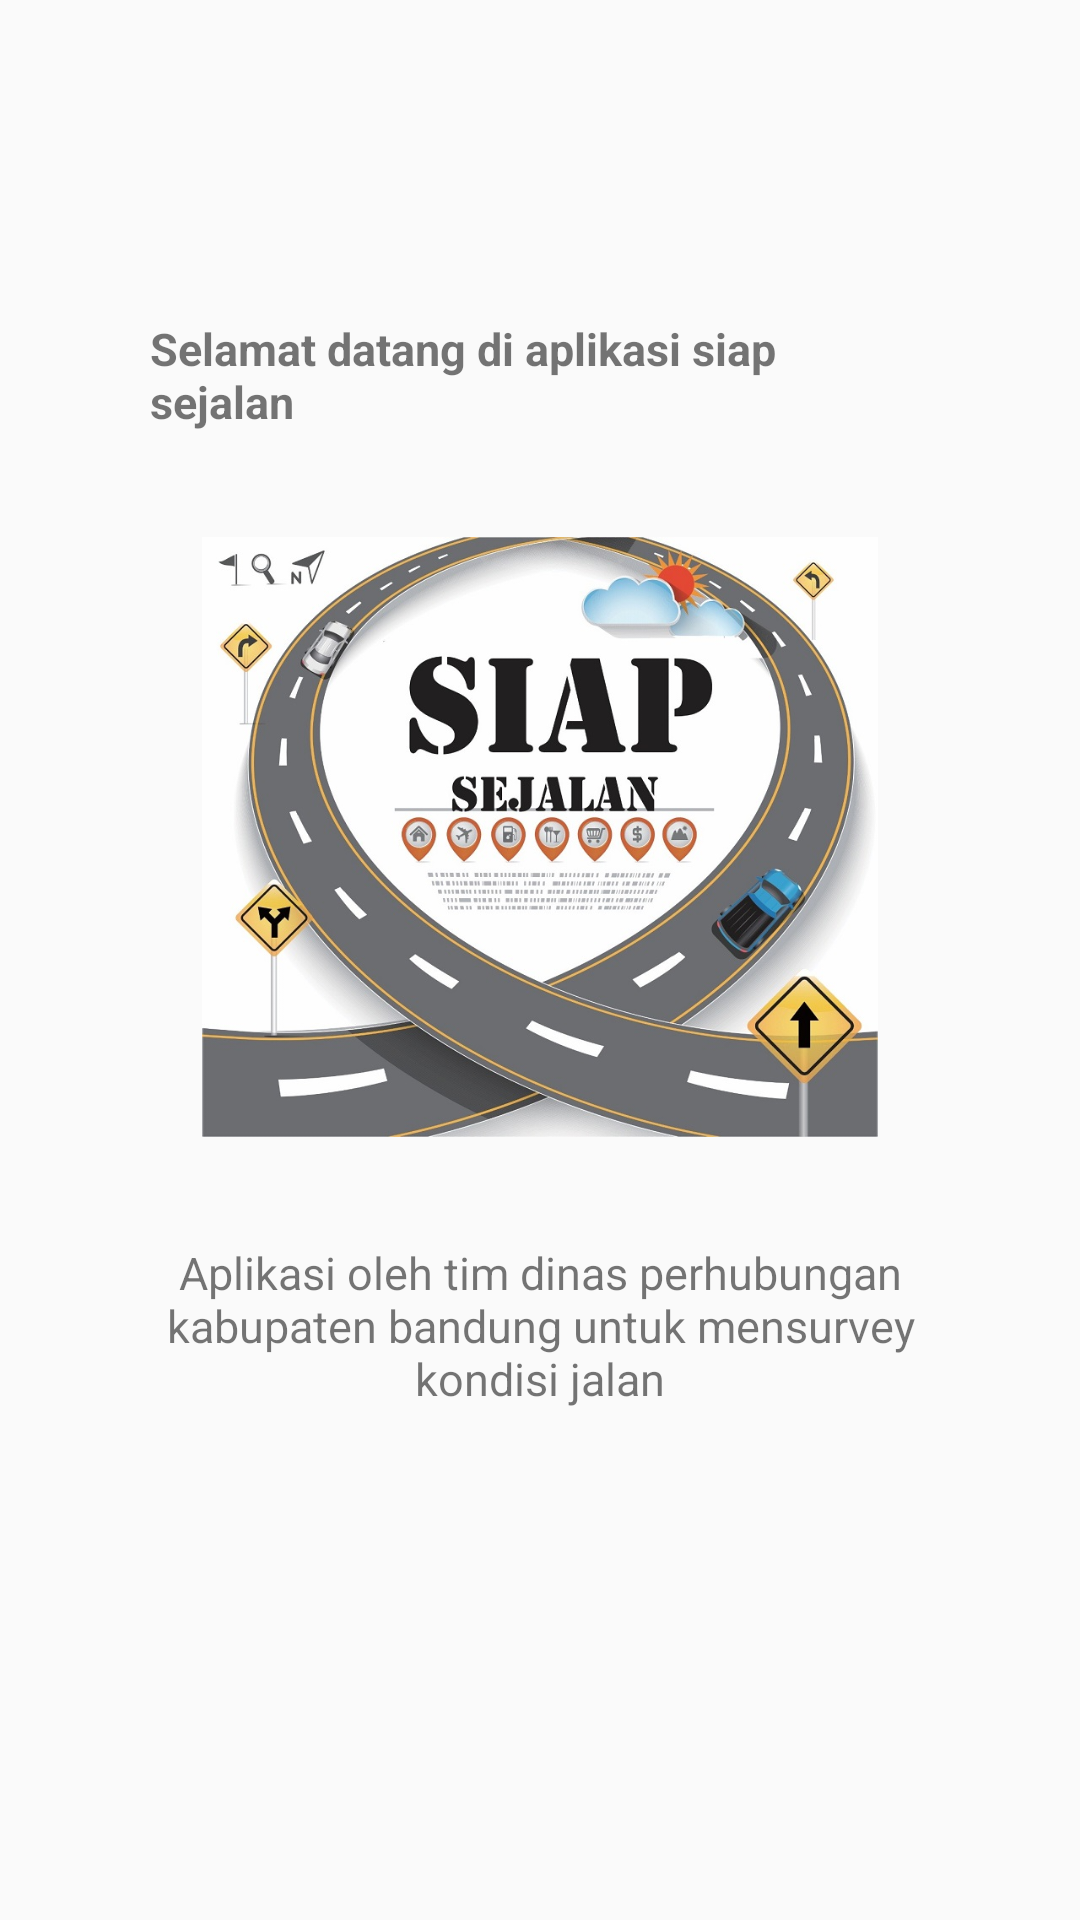

Write the Android layout XML for this screen, with the resource values it uses.
<!-- AndroidManifest.xml: application theme AppTheme -->
<!-- res/layout/activity_main.xml -->
<?xml version="1.0" encoding="utf-8"?>
<LinearLayout xmlns:android="http://schemas.android.com/apk/res/android"
    xmlns:app="http://schemas.android.com/apk/res-auto"
    android:layout_width="match_parent"
    android:layout_height="match_parent"
    android:orientation="vertical">

    <LinearLayout
        android:id="@+id/headerbar"
        android:layout_width="match_parent"
        android:layout_height="wrap_content">

        <include layout="@layout/toolbar" />
    </LinearLayout>

    <android.support.v4.widget.DrawerLayout xmlns:android="http://schemas.android.com/apk/res/android"
        android:id="@+id/drawer_layout"
        android:layout_width="match_parent"
        android:layout_height="match_parent">
        
        <FrameLayout
            android:id="@+id/act_main_content_frame"
            android:layout_width="match_parent"
            android:layout_height="match_parent">

            <LinearLayout
                android:layout_width="match_parent"
                android:layout_height="match_parent"
                android:padding="50dp"
                android:orientation="vertical">

                <LinearLayout
                    android:id="@+id/main_content"
                    android:layout_width="match_parent"
                    android:layout_height="wrap_content"
                    android:gravity="center"
                    android:orientation="vertical">
                    
                    <TextView
                        android:layout_width="wrap_content"
                        android:layout_height="wrap_content"
                        android:text="@string/content_title"
                        android:textSize="15dp"
                        android:layout_marginBottom="25dp"
                        android:textStyle="bold"/>

                    <ImageView android:src="@drawable/logo_siapsejalan"
                        android:layout_width="match_parent"
                        android:layout_height="200dp"
                        android:layout_margin="10dp"
                        android:layout_gravity="center_horizontal" />
                    <TextView
                        android:layout_width="wrap_content"
                        android:layout_height="wrap_content"
                        android:layout_marginTop="25dp"
                        android:text="@string/content_desc"
                        android:textSize="15dp"
                        android:textAlignment="center"/>
                </LinearLayout>

            </LinearLayout>

        </FrameLayout>
        
        <ListView
            android:id="@+id/left_drawer"
            android:layout_width="240dp"
            android:layout_height="match_parent"
            android:layout_gravity="start"
            android:background="#fff"
            android:choiceMode="singleChoice"
            android:divider="@android:color/holo_purple"
            android:dividerHeight="0.5dp" />
    </android.support.v4.widget.DrawerLayout>

</LinearLayout>
<!-- res/layout/toolbar.xml (included above) -->
<?xml version="1.0" encoding="utf-8"?>
<android.support.v7.widget.Toolbar
    xmlns:android="http://schemas.android.com/apk/res/android"
    xmlns:app="http://schemas.android.com/apk/res-auto"
    android:id="@+id/toolbar"
    android:layout_width="match_parent"
    android:layout_height="wrap_content"
    app:popupTheme="@style/Theme.AppCompat.NoActionBar"/>
<!-- resources referenced by this layout -->
<resources>
  <!-- drawable logo_siapsejalan: jpg bitmap (drawable, 152925 bytes) -->
  <string name="content_desc">
          Aplikasi oleh tim dinas perhubungan kabupaten bandung untuk mensurvey kondisi jalan
      </string>
  <string name="content_title">
          Selamat datang di aplikasi siap sejalan
      </string>
  <style name="AppTheme" parent="Theme.AppCompat.Light.DarkActionBar">
          
          <item name="colorPrimary">@color/colorPrimary</item>
          <item name="colorPrimaryDark">@color/primary_dark</item>
          
          <item name="colorAccent">@color/colorAccent</item>
      </style>
  <color name="colorPrimary">#3F51B5</color>
  <color name="primary_dark">#303f9f</color>
  <color name="colorAccent">#FF4081</color>
</resources>
